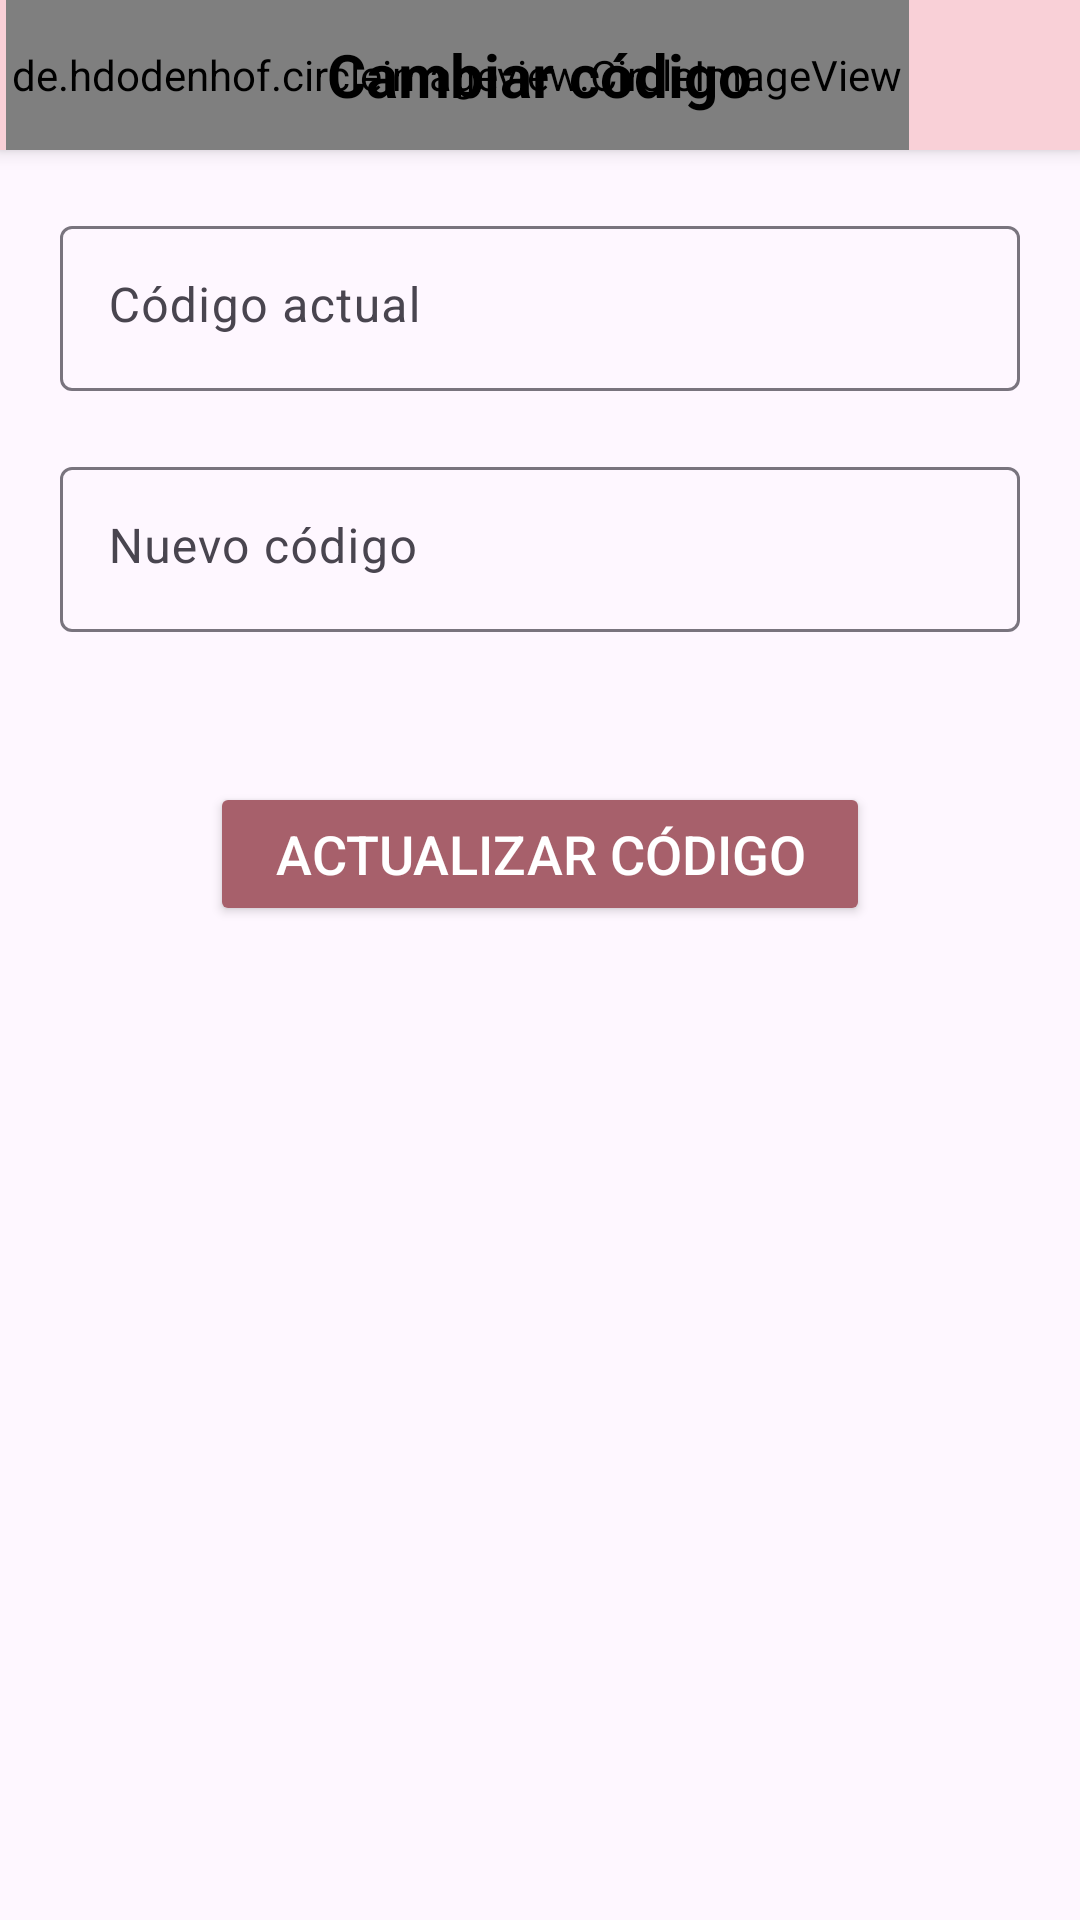

Reconstruct the res/layout file that produces this screen, plus the resources it refers to.
<!-- AndroidManifest.xml: application theme Theme.Azalea -->
<!-- res/layout/activity_change_code.xml -->
<?xml version="1.0" encoding="utf-8"?>
<RelativeLayout xmlns:android="http://schemas.android.com/apk/res/android"
    xmlns:app="http://schemas.android.com/apk/res-auto"
    xmlns:tools="http://schemas.android.com/tools"
    android:id="@+id/main"
    android:layout_width="match_parent"
    android:layout_height="match_parent"
    tools:context=".activities.ChangeCodeActivity">

    <RelativeLayout
        android:layout_alignParentTop="true"
        android:layout_alignParentStart="true"
        android:layout_alignParentEnd="true"
        android:id="@+id/relativeLayoutChangeCode"
        android:layout_width="match_parent"
        android:layout_height="50dp"
        android:background="@color/azalea"
        android:orientation="horizontal"
        android:elevation="4dp">

        <de.hdodenhof.circleimageview.CircleImageView
            android:id="@+id/goBackButtonLayoutChangeCode"
            android:layout_width="wrap_content"
            android:layout_marginStart="2dp"
            android:layout_height="40dp"
            android:src="@drawable/baseline_arrow_back_ios_new_24"
            android:layout_gravity="center"
            android:padding="2dp"
            android:layout_alignParentStart="true"
            android:layout_alignParentTop="true"
            android:layout_alignParentBottom="true"
            />

        <TextView
            android:id="@+id/titleCancelAlertTextView"
            android:layout_width="wrap_content"
            android:layout_centerInParent="true"
            android:layout_alignParentTop="true"
            android:layout_height="match_parent"
            android:layout_marginStart="20dp"
            android:layout_marginEnd="20dp"
            android:textSize="20sp"
            android:gravity="center"
            android:textColor="@color/black"
            android:text="@string/cambiar_c_digo"
            android:textStyle="bold"
            android:layout_alignParentBottom="true"
            />

    </RelativeLayout>

    <com.google.android.material.textfield.TextInputLayout
        android:id="@+id/actualCodeTextInputLayout"
        android:layout_width="match_parent"
        android:layout_height="wrap_content"
        android:layout_marginHorizontal="20dp"
        android:layout_marginTop="20dp"
        android:hint="@string/c_digo_actual"
        android:textAlignment="viewStart"
        android:layout_below="@id/relativeLayoutChangeCode">

        <com.google.android.material.textfield.TextInputEditText
            android:id="@+id/actualCodeEditTextProfile"
            android:layout_width="match_parent"
            android:layout_height="55dp"
            android:inputType="number"
            android:gravity="start"/>

    </com.google.android.material.textfield.TextInputLayout>

    <com.google.android.material.textfield.TextInputLayout
        android:id="@+id/newCodeTextInputLayout"
        android:layout_width="match_parent"
        android:layout_height="wrap_content"
        android:layout_marginHorizontal="20dp"
        android:layout_marginTop="20dp"
        android:hint="@string/nuevo_c_digo"
        android:textAlignment="viewStart"
        android:layout_below="@id/actualCodeTextInputLayout">

        <com.google.android.material.textfield.TextInputEditText
            android:id="@+id/newCodeEditTextProfile"
            android:layout_width="match_parent"
            android:layout_height="55dp"
            android:inputType="number"
            android:gravity="start"/>

    </com.google.android.material.textfield.TextInputLayout>

    <Button
        android:id="@+id/buttonSaveNewCode"
        android:layout_width="match_parent"
        android:layout_height="wrap_content"
        android:layout_marginStart="70dp"
        android:layout_marginEnd="70dp"
        android:layout_below="@id/newCodeTextInputLayout"
        android:layout_centerInParent="true"
        android:layout_marginTop="50dp"
        android:backgroundTint="@color/SecondaryAzalea"
        android:gravity="center"
        android:textSize="18sp"
        android:text="@string/actualizar_c_digo"
        android:textColor="@color/white"/>

</RelativeLayout>
<!-- resources referenced by this layout -->
<resources>
  <color name="SecondaryAzalea">#A7606B</color>
  <color name="azalea">#F9D0D7</color>
  <color name="black">#FF000000</color>
  <color name="white">#FFFFFFFF</color>
  <string name="actualizar_c_digo">Actualizar código</string>
  <string name="c_digo_actual">Código actual</string>
  <string name="cambiar_c_digo">Cambiar código</string>
  <string name="nuevo_c_digo">Nuevo código</string>
  <style name="Theme.Azalea" parent="Base.Theme.Azalea" />
  <style name="Base.Theme.Azalea" parent="Theme.Material3.DayNight.NoActionBar">
  
      </style>
</resources>
